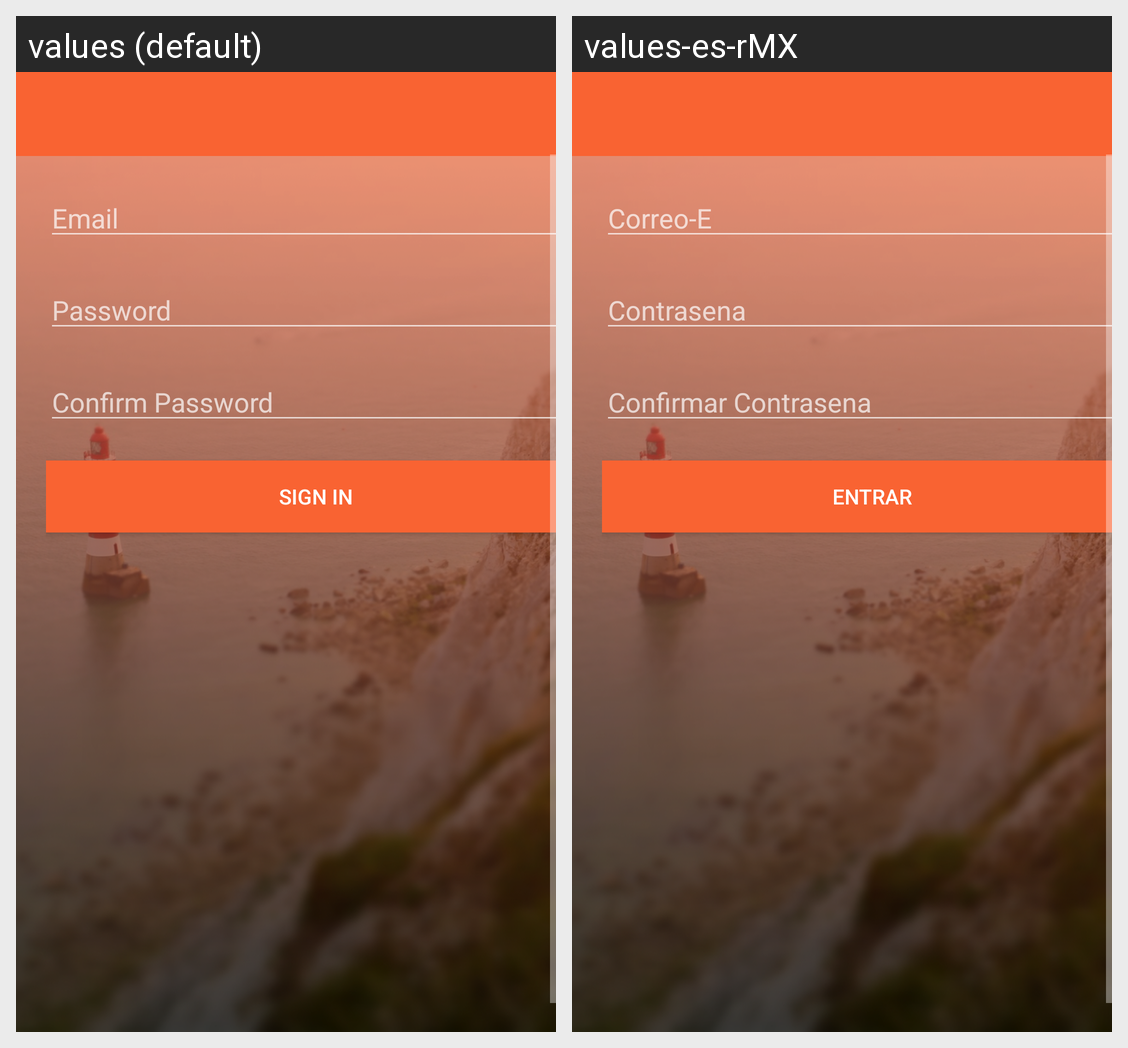

Here is an Android app screen in its default locale and in the app's own translations. Write out the translated-string differences for the strings that appear on this screen.
Android screen res/layout/activity_create_account.xml rendered under 2 locales, left to right: values (default), values-es-rMX. Device: Nexus 5 (rendered at 1080×1920; each locale shown at half size, 540×960, under a caption strip naming it); theme Theme.AppCompat.NoActionBar.
Strings drawn on this screen, with the default value and each locale's value (text and hints the layout hard-codes, and strings that could not be matched under every locale, appear in the picture but are not listed):

usenameText
  values: Email
  values-es-rMX: Correo-E

passwordText
  values: Password
  values-es-rMX: Contrasena

conpassworedText
  values: Confirm Password
  values-es-rMX: Confirmar Contrasena

signinText
  values: Sign In
  values-es-rMX: Entrar
